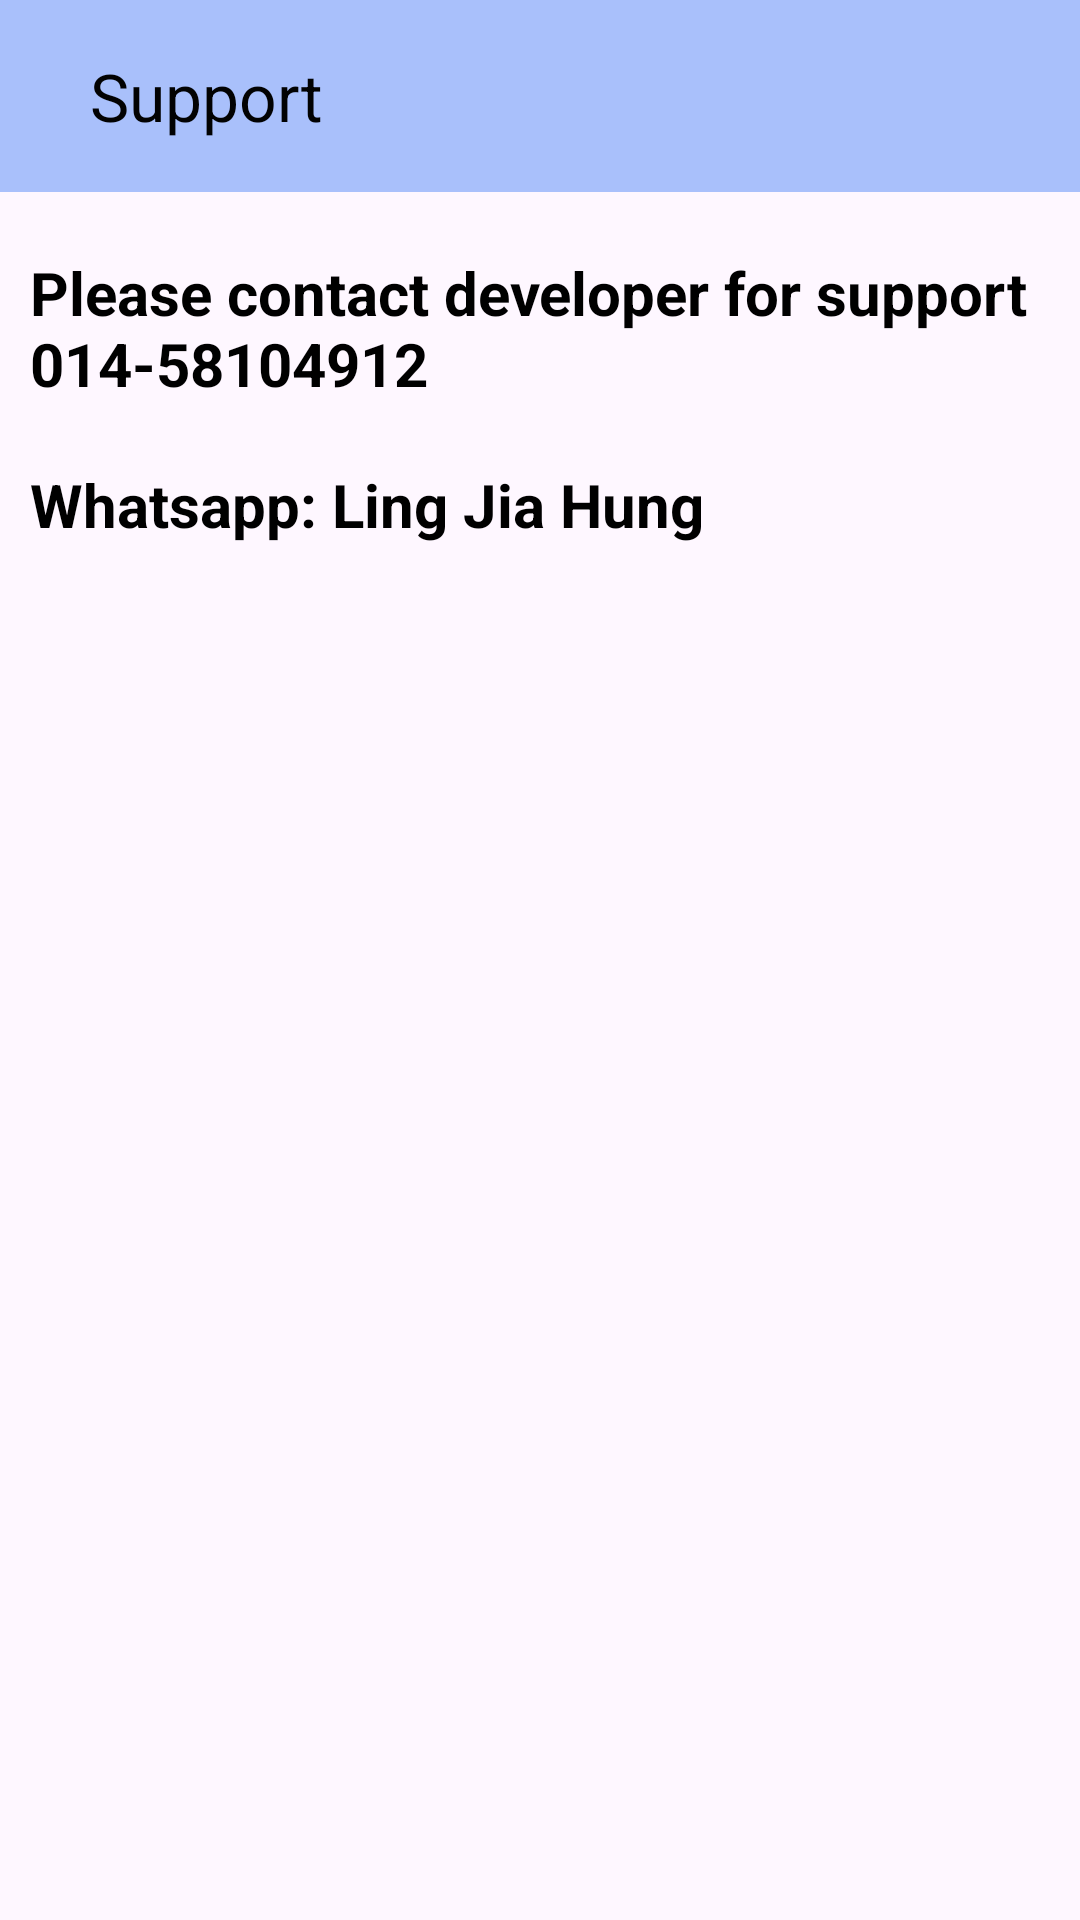

Android layout source for this screen:
<!-- AndroidManifest.xml: application theme Theme.MedicineProject -->
<!-- res/layout/activity_patient_support.xml -->
<?xml version="1.0" encoding="utf-8"?>
<androidx.constraintlayout.widget.ConstraintLayout xmlns:android="http://schemas.android.com/apk/res/android"
    xmlns:app="http://schemas.android.com/apk/res-auto"
    xmlns:tools="http://schemas.android.com/tools"
    android:id="@+id/frameLayout2"
    android:layout_width="match_parent"
    android:layout_height="match_parent"
    tools:context=".patientactivity.Setting.PatientSupportActivity">

    <LinearLayout
        android:id="@+id/linearLayout4"
        android:layout_width="0dp"
        android:layout_height="0dp"
        android:orientation="vertical"
        app:layout_constraintBottom_toBottomOf="parent"
        app:layout_constraintEnd_toEndOf="parent"
        app:layout_constraintStart_toStartOf="parent"
        app:layout_constraintTop_toTopOf="parent">

        <androidx.appcompat.widget.Toolbar
            android:id="@+id/backPatientSupport"
            android:layout_width="match_parent"
            android:layout_height="wrap_content"
            android:background="?attr/colorPrimary"
            android:backgroundTint="#A9C0FB"
            android:minHeight="?attr/actionBarSize"
            android:textAlignment="center"
            android:theme="?attr/actionBarTheme"
            app:navigationIcon="@drawable/baseline_arrow_back_24"
            app:title="Support"
            app:titleMarginStart="30dp"
            app:titleTextColor="#020202" />

        <TextView
            android:id="@+id/textView3"
            android:layout_width="match_parent"
            android:layout_height="wrap_content"
            android:layout_marginTop="20dp"
            android:paddingStart="10dp"
            android:text="Please contact developer for support 014-58104912"
            android:textAlignment="viewStart"
            android:textColor="@color/black"
            android:textSize="20sp"
            android:textStyle="bold" />

        <TextView
            android:id="@+id/textView2"
            android:layout_width="match_parent"
            android:layout_height="wrap_content"
            android:layout_marginTop="20dp"
            android:paddingStart="10dp"
            android:text="Whatsapp: Ling Jia Hung"
            android:textAlignment="viewStart"
            android:textColor="@color/black"
            android:textSize="20sp"
            android:textStyle="bold" />


    </LinearLayout>
</androidx.constraintlayout.widget.ConstraintLayout>
<!-- resources referenced by this layout -->
<resources>
  <color name="black">#FF000000</color>
  <style name="Theme.MedicineProject" parent="Base.Theme.MedicineProject" />
  <style name="Base.Theme.MedicineProject" parent="Theme.Material3.DayNight.NoActionBar">
          
          
      </style>
</resources>
